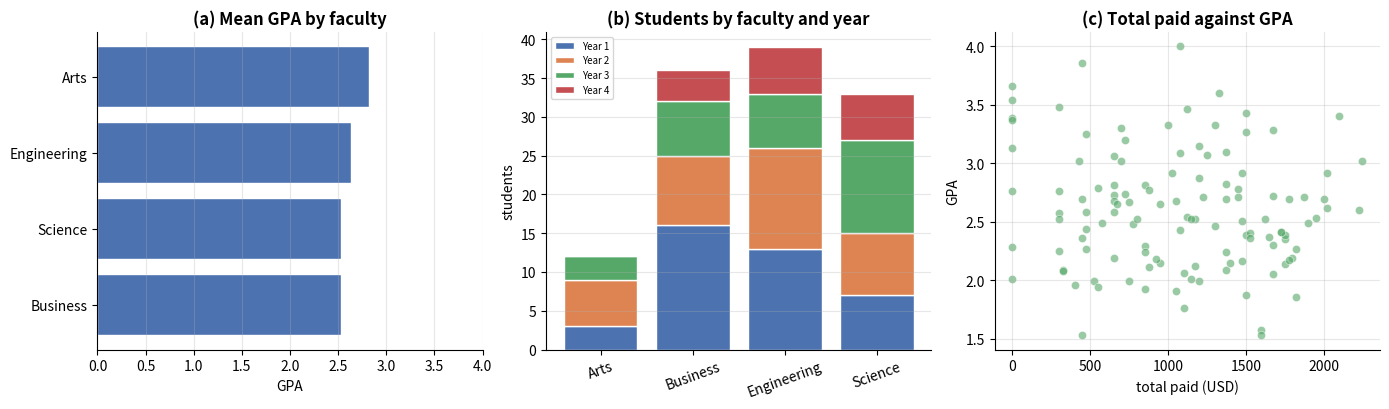

Source code (Python): (Note: this script raises an exception after producing the figure.)
# ---------------------------------------------------------------------------
# All imports for this notebook. Run this cell first.
# ---------------------------------------------------------------------------
import numpy as np
import pandas as pd
import matplotlib.pyplot as plt
import seaborn as sns

# Reproducibility: every dataset in this notebook is generated from this seed,
# so your numbers will match the ones shown in the lecture exactly.
RANDOM_SEED = 42
rng = np.random.default_rng(RANDOM_SEED)

# Consistent, colour-blind-safe plotting defaults for the whole course.
PALETTE = ["#4C72B0", "#DD8452", "#55A868", "#C44E52", "#8172B3", "#937860"]
plt.rcParams.update({
    "figure.figsize": (9, 4.5),
    "figure.dpi": 100,
    "axes.grid": True,
    "axes.spines.top": False,
    "axes.spines.right": False,
    "grid.alpha": 0.3,
    "axes.titlesize": 12,
    "axes.titleweight": "bold",
    "font.size": 10,
})
sns.set_palette(PALETTE)

pd.set_option("display.max_columns", 30)
pd.set_option("display.width", 120)

print("Environment ready.")
print(f"  numpy   {np.__version__}")
print(f"  pandas  {pd.__version__}")
print(f"  seaborn {sns.__version__}")
print(f"  seed    {RANDOM_SEED}")

def generate_tables(n_students: int = 120, seed: int = RANDOM_SEED) -> tuple:
    """Build three related tables: students, payments and a faculty lookup.

    The relationships are deliberately different, so that each join type has a
    natural example:
      students  <-> faculty_info   many-to-one  (a clean lookup)
      students  <-> payments       one-to-many  (several payments per student)

    Parameters
    ----------
    n_students : int
        Number of student records.
    seed : int
        Seed for reproducibility.

    Returns
    -------
    (students, payments, faculty_info) : tuple of pandas.DataFrame
    """
    generator = np.random.default_rng(seed)

    faculties = ["Engineering", "Business", "Science", "Arts"]
    faculty = generator.choice(faculties, size=n_students, p=[0.35, 0.30, 0.20, 0.15])
    ability = generator.normal(0, 1, size=n_students)

    students = pd.DataFrame({
        "student_id": [f"S{2026000 + i}" for i in range(n_students)],
        "faculty": faculty,
        "year_level": generator.choice([1, 2, 3, 4], size=n_students,
                                       p=[0.30, 0.30, 0.25, 0.15]),
        "credits": generator.choice([12, 15, 18], size=n_students, p=[0.25, 0.50, 0.25]),
        "gpa": np.clip(2.6 + ability * 0.5, 0, 4).round(2),
        "attendance_pct": np.clip(78 + ability * 9 + generator.normal(0, 5, n_students),
                                  0, 100).round(1),
    })

    # Payments: one to three per student, and 8 students have paid nothing at all.
    rows = []
    for student_id in students["student_id"]:
        if generator.random() < 0.067:          # roughly 8 of 120
            continue
        for term in generator.choice(["T1", "T2", "T3"],
                                     size=generator.integers(1, 4), replace=False):
            rows.append({
                "student_id": student_id,
                "term": str(term),
                "amount_usd": float(generator.integers(300, 900) // 25 * 25),
            })
    payments = pd.DataFrame(rows).sort_values(["student_id", "term"]).reset_index(drop=True)

    # A clean lookup table: exactly one row per faculty.
    faculty_info = pd.DataFrame({
        "faculty": faculties,
        "building": ["Block A", "Block C", "Block B", "Block D"],
        "dean": ["Dr Sok", "Dr Chan", "Dr Meas", "Dr Phal"],
    })

    return students, payments, faculty_info


students, payments, faculty_info = generate_tables()

print(f"students     : {students.shape[0]:>4} rows x {students.shape[1]} columns")
print(f"payments     : {payments.shape[0]:>4} rows x {payments.shape[1]} columns")
print(f"faculty_info : {faculty_info.shape[0]:>4} rows x {faculty_info.shape[1]} columns")

print("\nstudents:")
print(students.head(4))
print("\npayments:")
print(payments.head(6))
print("\nfaculty_info:")
print(faculty_info)

# Boolean mask and query express the same thing.
by_mask = students[(students["gpa"] > 3.0) & (students["faculty"] == "Science")]
by_query = students.query("gpa > 3.0 and faculty == 'Science'")

print(f"mask : {len(by_mask)} rows")
print(f"query: {len(by_query)} rows")
print("identical:", by_mask.equals(by_query))

print("\nquery avoids repeating the frame name, which helps when there are")
print("several conditions. It cannot be used to assign, and it is slower on")
print("small frames. Use whichever reads better.")

# Sorting by several columns, with a direction for each.
ranked = students.sort_values(["faculty", "gpa"], ascending=[True, False])
print("\nTop two students in each faculty, by GPA:")
print(ranked.groupby("faculty").head(2)[["student_id", "faculty", "gpa"]].to_string(index=False))

# nlargest is sort_values + head, and says what it means.
print("\nFive highest GPAs overall:")
print(students.nlargest(5, "gpa")[["student_id", "faculty", "gpa"]].to_string(index=False))

grouped = students.groupby("faculty")

print("groupby returns:", type(grouped).__name__)
print("It has computed nothing yet. It knows how to split, and waits.\n")

print(f"{'group':<14}{'rows':>6}")
print("-" * 20)
for name, group in grouped:
    print(f"{name:<14}{len(group):>6}")

print("\nThe SPLIT step, made visible. APPLY and COMBINE happen when you ask:")
print(grouped["gpa"].mean().round(3))

# count excludes missing values; size does not. Here they agree, because the
# frame is clean -- so introduce a gap to show the difference.
with_gap = students.copy()
with_gap.loc[with_gap.index[:10], "gpa"] = np.nan

comparison = pd.DataFrame({
    "size": with_gap.groupby("faculty").size(),
    "count_gpa": with_gap.groupby("faculty")["gpa"].count(),
})
comparison["missing"] = comparison["size"] - comparison["count_gpa"]

print("With 10 GPAs removed:")
print(comparison)

print("\nsize()  = how many ROWS are in the group")
print("count() = how many USABLE VALUES the column has in that group")
print("\nThey differ exactly where data is missing. Which you want depends on")
print("the question: 'how many students' or 'how many students we can score'.")

# Named aggregation: different functions on different columns, with names.
summary = students.groupby("faculty").agg(
    n=("student_id", "count"),
    mean_gpa=("gpa", "mean"),
    std_gpa=("gpa", "std"),
    mean_attendance=("attendance_pct", "mean"),
    total_credits=("credits", "sum"),
).round(2)

print(summary)

print("\nEach argument reads output_name=(input_column, function), so the")
print("result needs no renaming afterwards.")

# Grouping by two keys produces a MultiIndex.
two_key = students.groupby(["faculty", "year_level"])["gpa"].mean().round(2)

print("A MultiIndex Series:")
print(two_key.head(8))
print("\nIndex levels:", two_key.index.names)

# reset_index turns the levels back into ordinary columns.
flat = two_key.reset_index()
print("\nAfter reset_index():")
print(flat.head(6))
print("\nThis form is what plotting functions and to_csv expect.")
print("as_index=False in the groupby call does the same thing up front.")

# The three apply-shapes, on the same data, side by side.
print("agg -> ONE ROW PER GROUP")
print(students.groupby("faculty")["gpa"].agg("mean").round(3))
print(f"  shape: {students.groupby('faculty')['gpa'].agg('mean').shape}")

print("\ntransform -> ONE ROW PER ORIGINAL ROW, aligned")
transformed = students.groupby("faculty")["gpa"].transform("mean")
print(transformed.head(5).round(3))
print(f"  shape: {transformed.shape}  (same as the frame: {students.shape[0]})")

print("\nfilter -> A SUBSET OF THE ORIGINAL ROWS (whole groups kept or dropped)")
big = students.groupby("faculty").filter(lambda g: len(g) >= 30)
print(f"  faculties with 30+ students: {sorted(big['faculty'].unique())}")
print(f"  shape: {big.shape}")

print("\nSame grouping, same function, three different output shapes.")

# transform is what lets you compare a row against its own group.
students_ranked = students.copy()
students_ranked["faculty_mean_gpa"] = students.groupby("faculty")["gpa"].transform("mean")
students_ranked["above_faculty_mean"] = (
    students_ranked["gpa"] > students_ranked["faculty_mean_gpa"]
)
students_ranked["rank_in_faculty"] = (
    students.groupby("faculty")["gpa"].rank(ascending=False, method="min").astype(int)
)

print(students_ranked.sort_values(["faculty", "rank_in_faculty"])
      [["student_id", "faculty", "gpa", "faculty_mean_gpa",
        "above_faculty_mean", "rank_in_faculty"]].head(8).to_string(index=False))

print(f"\nStudents above their own faculty mean: "
      f"{int(students_ranked['above_faculty_mean'].sum())} of {len(students_ranked)}")
print("\nThis question cannot be answered with agg alone: it needs the group")
print("statistic placed back beside every original row.")

pivot = students.pivot_table(
    values="gpa",
    index="faculty",
    columns="year_level",
    aggfunc="mean",
    margins=True,
    margins_name="All",
).round(2)

print("Mean GPA by faculty and year level:")
print(pivot)

print("\npivot_table defaults to aggfunc='mean'. State it explicitly — a table")
print("of means where you wanted sums looks entirely plausible.")

print("\nCounts instead of means:")
print(students.pivot_table(values="gpa", index="faculty", columns="year_level",
                           aggfunc="count", fill_value=0))

# crosstab counts two categorical columns against each other.
print("Counts:")
print(pd.crosstab(students["faculty"], students["year_level"], margins=True))

print("\nAs row percentages:")
print((pd.crosstab(students["faculty"], students["year_level"], normalize="index") * 100)
      .round(1))

# Start from the long (tidy) form: one row per observation.
long_form = students.groupby(["faculty", "year_level"])["gpa"].mean().round(2).reset_index()
print("LONG form — one row per faculty-year combination:")
print(long_form.head(6))
print(f"shape: {long_form.shape}")

# pivot goes long -> wide.
wide_form = long_form.pivot(index="faculty", columns="year_level", values="gpa")
print("\nWIDE form — year levels across the top:")
print(wide_form)
print(f"shape: {wide_form.shape}")

# melt goes wide -> long again.
back_to_long = wide_form.reset_index().melt(
    id_vars="faculty", var_name="year_level", value_name="gpa"
)
print("\nMelted back to long:")
print(back_to_long.head(4))
print(f"shape: {back_to_long.shape}")

print("\nWide is easier to read. Long is easier to compute with, and is what")
print("plotting functions expect. Convert at the last moment, for display.")

# pivot requires the index/column pair to be unique. When it is not, it raises.
duplicated_input = pd.DataFrame({
    "faculty": ["Engineering", "Engineering", "Business"],
    "year_level": [1, 1, 2],          # Engineering/1 appears twice
    "gpa": [2.8, 3.1, 2.5],
})

try:
    duplicated_input.pivot(index="faculty", columns="year_level", values="gpa")
except ValueError as exc:
    print("pivot raises when the combination is not unique:")
    print(f"  ValueError: {str(exc)[:70]}...")

print("\npivot_table handles it, because it aggregates:")
print(duplicated_input.pivot_table(index="faculty", columns="year_level",
                                   values="gpa", aggfunc="mean"))
print("\nThat is the difference between the two: pivot reshapes, pivot_table")
print("reshapes AND aggregates.")

# many-to-one: many students, one row per faculty. The safe, common case.
enriched = pd.merge(students, faculty_info, on="faculty", how="left",
                    validate="many_to_one")

print(f"students {students.shape} + faculty_info {faculty_info.shape}")
print(f"  -> {enriched.shape}")
print(f"\nRow count unchanged: {len(enriched) == len(students)}")
print(enriched[["student_id", "faculty", "building", "dean"]].head())

print("\nvalidate='many_to_one' asserts that the RIGHT side has unique keys.")
print("If faculty_info ever gained a duplicate row, this raises instead of")
print("silently doubling every matching student.")

# The four join types, on the student/payment relationship.
paid_ids = set(payments["student_id"])
all_ids = set(students["student_id"])

print(f"students with at least one payment : {len(all_ids & paid_ids)}")
print(f"students with no payment           : {len(all_ids - paid_ids)}")

print(f"\n{'how':<10}{'rows':>8}{'students kept':>16}")
print("-" * 34)
for how in ["inner", "left", "right", "outer"]:
    joined = pd.merge(students, payments, on="student_id", how=how)
    print(f"{how:<10}{len(joined):>8}{joined['student_id'].nunique():>16}")

print("\n'inner' drops the students who never paid. 'left' keeps them, with")
print("NaN in the payment columns. Which is correct depends entirely on the")
print("question: 'what did we collect' or 'who has not paid'.")

# indicator answers "which rows failed to match?"
checked = pd.merge(students, payments, on="student_id", how="outer", indicator=True)

print("Match status:")
print(checked["_merge"].value_counts())

unpaid = checked[checked["_merge"] == "left_only"]
print(f"\n{len(unpaid)} students appear in `students` but not in `payments`:")
print(unpaid[["student_id", "faculty", "gpa"]].head().to_string(index=False))

print("\nThis is usually the most interesting output of a join that did not")
print("behave as expected.")

# A lookup table that accidentally lists Engineering twice. This happens in
# real data all the time: two sources concatenated, or a re-export appended.
broken_lookup = pd.concat([
    faculty_info,
    pd.DataFrame([{"faculty": "Engineering", "building": "Block A",
                   "dean": "Dr Sok"}]),
], ignore_index=True)

print("The lookup table now has one duplicated row:")
print(broken_lookup)
print(f"\n{len(faculty_info)} rows -> {len(broken_lookup)} rows")

n_engineering = int((students["faculty"] == "Engineering").sum())
print(f"\nEngineering students in `students`: {n_engineering}")

# Merge against the broken lookup. No error, no warning.
exploded = pd.merge(students, broken_lookup, on="faculty", how="left")

print(f"students  : {len(students)} rows")
print(f"merged    : {len(exploded)} rows")
print(f"difference: {len(exploded) - len(students)} extra rows appeared")

print("\nEvery Engineering student is now duplicated:")
print(exploded[exploded["faculty"] == "Engineering"]
      [["student_id", "faculty", "building"]].head(6).to_string(index=False))

print("\nAnd the damage, in the numbers people actually report:")
print(f"  total credits, correct : {students['credits'].sum():>8,}")
print(f"  total credits, exploded: {exploded['credits'].sum():>8,}")
print(f"  mean GPA, correct      : {students['gpa'].mean():>8.4f}")
print(f"  mean GPA, exploded     : {exploded['gpa'].mean():>8.4f}")

print("\nThe sum is badly wrong. The mean is barely changed — which is exactly")
print("what makes this hard to notice. A doubled group shifts the mean only")
print("as far as that group differs from the rest.")

# The defence: state the relationship you expect.
try:
    pd.merge(students, broken_lookup, on="faculty", how="left",
             validate="many_to_one")
except pd.errors.MergeError as exc:
    print("With validate='many_to_one':")
    print(f"  MergeError: {exc}")

print("\n" + "=" * 70)
print("THE RULE")
print("=" * 70)
print("  State your expectation on EVERY merge:")
print()
print("    one_to_one    keys unique on both sides")
print("    one_to_many   keys unique on the LEFT")
print("    many_to_one   keys unique on the RIGHT   <- lookups")
print("    many_to_many  no check (the default)")
print()
print("  It costs one argument, and it converts a silent corruption of your")
print("  results into a loud failure at the line that caused it.")
print()
print("  Second defence: compare len() before and after, every time.")

# A correct analysis, using the joined tables.
totals = payments.groupby("student_id")["amount_usd"].agg(
    n_payments="count", total_paid="sum"
).reset_index()

full = (
    students
    .merge(faculty_info, on="faculty", how="left", validate="many_to_one")
    .merge(totals, on="student_id", how="left", validate="one_to_one")
)
full["total_paid"] = full["total_paid"].fillna(0.0)
full["n_payments"] = full["n_payments"].fillna(0).astype(int)

print(f"students {len(students)} -> full {len(full)}  (unchanged, as intended)")

by_faculty = full.groupby("faculty").agg(
    n=("student_id", "count"),
    mean_gpa=("gpa", "mean"),
    total_paid=("total_paid", "sum"),
    mean_paid=("total_paid", "mean"),
    unpaid=("n_payments", lambda s: int((s == 0).sum())),
).round(2)

print("\n", by_faculty)

fig, axes = plt.subplots(1, 3, figsize=(14, 4.2))

order = by_faculty.sort_values("mean_gpa").index
axes[0].barh(order, by_faculty.loc[order, "mean_gpa"],
             color=PALETTE[0], edgecolor="white")
axes[0].set_xlim(0, 4)
axes[0].set_title("(a) Mean GPA by faculty")
axes[0].set_xlabel("GPA")
axes[0].grid(axis="y", alpha=0)

pivot_counts = pd.crosstab(students["faculty"], students["year_level"])
bottom = np.zeros(len(pivot_counts))
for i, year in enumerate(pivot_counts.columns):
    axes[1].bar(pivot_counts.index, pivot_counts[year], bottom=bottom,
                label=f"Year {year}", color=PALETTE[i], edgecolor="white")
    bottom += pivot_counts[year].to_numpy()
axes[1].set_title("(b) Students by faculty and year")
axes[1].set_ylabel("students")
axes[1].legend(fontsize=7)
axes[1].tick_params(axis="x", rotation=20)
axes[1].grid(axis="x", alpha=0)

axes[2].scatter(full["total_paid"], full["gpa"], s=35, alpha=0.6,
                color=PALETTE[2], edgecolor="white", linewidth=0.5)
axes[2].set_title("(c) Total paid against GPA")
axes[2].set_xlabel("total paid (USD)")
axes[2].set_ylabel("GPA")

plt.tight_layout()
plt.show()

print(f"Correlation, total paid and GPA: r = {full['total_paid'].corr(full['gpa']):.3f}")
print("Near zero, as expected — the payment amounts were generated independently")
print("of ability. A non-zero result here would have indicated a bug in the")
print("data generator, which is one use for a correlation you expect to be nil.")

# TODO 1: the five Science students with the highest attendance.
top_science = None  # replace this line

print(top_science)

# Verification for Task 1.
expected = (students[students["faculty"] == "Science"]
            .nlargest(5, "attendance_pct")[["student_id", "gpa", "attendance_pct"]])

if top_science is None:
    print("Not complete: `top_science` is still None.")
elif not isinstance(top_science, pd.DataFrame):
    print(f"Expected a DataFrame, got {type(top_science).__name__}.")
elif list(top_science.columns) != ["student_id", "gpa", "attendance_pct"]:
    print(f"Columns should be ['student_id', 'gpa', 'attendance_pct'], "
          f"got {list(top_science.columns)}")
elif len(top_science) != 5:
    print(f"Expected 5 rows, got {len(top_science)}.")
elif not np.allclose(top_science["attendance_pct"].to_numpy(),
                     expected["attendance_pct"].to_numpy()):
    print("The rows do not match the five highest Science attendances.")
    print("Did you filter to Science before sorting?")
else:
    print("Task 1 complete.")

# TODO 2: build the summary with named aggregation.
year_summary = None  # replace this line

print(year_summary)

# Verification for Task 2.
if year_summary is None:
    print("Not complete: `year_summary` is still None.")
elif not isinstance(year_summary, pd.DataFrame):
    print(f"Expected a DataFrame, got {type(year_summary).__name__}.")
elif list(year_summary.columns) != ["n", "mean_gpa", "max_gpa", "total_credits"]:
    print(f"Columns should be ['n', 'mean_gpa', 'max_gpa', 'total_credits'], "
          f"got {list(year_summary.columns)}")
    print("Named aggregation sets the output names for you.")
elif len(year_summary) != 4:
    print(f"Expected 4 rows (one per year level), got {len(year_summary)}.")
else:
    reference = students.groupby("year_level").agg(
        n=("student_id", "count"), mean_gpa=("gpa", "mean"),
        max_gpa=("gpa", "max"), total_credits=("credits", "sum"))
    if not np.allclose(year_summary.sort_index().to_numpy().astype(float),
                       reference.sort_index().to_numpy().astype(float)):
        print("The values do not match. Check which column each function is applied to.")
    else:
        print("Task 2 complete.")

compare = students.copy()

# TODO 3a: the mean GPA of each student's year level, one value per row.
compare["year_mean_gpa"] = None

# TODO 3b: the difference between the student's GPA and their year mean.
compare["gpa_vs_year"] = None

# TODO 3c: how many students are above their own year mean?
n_above = None

print(compare[["student_id", "year_level", "gpa", "year_mean_gpa", "gpa_vs_year"]]
      .head(6).round(3).to_string(index=False))
print(f"\nAbove their own year mean: {n_above}")

# Verification for Task 3.
reference_mean = students.groupby("year_level")["gpa"].transform("mean")
reference_diff = students["gpa"] - reference_mean
reference_above = int((reference_diff > 0).sum())

problems = []
if compare["year_mean_gpa"].isna().all():
    problems.append("year_mean_gpa was not filled in")
elif not np.allclose(compare["year_mean_gpa"].to_numpy(dtype=float),
                     reference_mean.to_numpy()):
    problems.append("year_mean_gpa does not match the per-year mean "
                    "(did you use transform, not agg?)")

if compare["gpa_vs_year"].isna().all():
    problems.append("gpa_vs_year was not filled in")
elif not np.allclose(compare["gpa_vs_year"].to_numpy(dtype=float),
                     reference_diff.to_numpy()):
    problems.append("gpa_vs_year should be gpa minus year_mean_gpa")

if n_above is None:
    problems.append("n_above is still None")
elif int(n_above) != reference_above:
    problems.append(f"n_above should be {reference_above}, got {n_above}")

if problems:
    print("Not complete:")
    for p in problems:
        print("  -", p)
else:
    print(f"Task 3 complete. {n_above} students are above their own year mean.")

# TODO 4a: one row per student, with total_paid and n_payments.
payment_totals = None

# TODO 4b: left-join onto students, with the right validate value.
student_payments = None

# TODO 4c: fill the missing totals with 0.0 and 0.

if student_payments is not None:
    print(f"students        : {len(students)} rows")
    print(f"student_payments: {len(student_payments)} rows")
    print(student_payments[["student_id", "faculty", "total_paid", "n_payments"]]
          .head(6).to_string(index=False))

# Verification for Task 4.
if student_payments is None:
    print("Not complete: `student_payments` is still None.")
elif len(student_payments) != len(students):
    print(f"Expected {len(students)} rows, got {len(student_payments)}.")
    if len(student_payments) > len(students):
        print("More rows than students means the join multiplied them —")
        print("aggregate `payments` to one row per student BEFORE merging.")
    else:
        print("Fewer rows means an inner join dropped the students who never paid.")
else:
    problems = []
    for column in ["total_paid", "n_payments"]:
        if column not in student_payments.columns:
            problems.append(f"missing column {column!r}")
    if not problems:
        if student_payments[["total_paid", "n_payments"]].isna().any().any():
            problems.append("some totals are still NaN — fill them with 0")
        else:
            reference = (payments.groupby("student_id")["amount_usd"].sum()
                         .reindex(students["student_id"]).fillna(0.0))
            got = student_payments.set_index("student_id")["total_paid"]
            if not np.allclose(got.reindex(students["student_id"]).to_numpy(),
                               reference.to_numpy()):
                problems.append("total_paid does not match the per-student sums")
            n_zero = int((student_payments["n_payments"] == 0).sum())
            if n_zero == 0:
                problems.append("no student has n_payments == 0; some students "
                                "never paid and must be kept by the left join")
    if problems:
        print("Not complete:")
        for p in problems:
            print("  -", p)
    else:
        print(f"Task 4 complete. {len(student_payments)} rows, "
              f"{int((student_payments['n_payments'] == 0).sum())} students with no payment.")

# Problem 1 — starter code.

def summarise_by(df: pd.DataFrame, group_cols, specs: dict) -> pd.DataFrame:
    """Group a frame and apply named aggregations.

    Parameters
    ----------
    df : pandas.DataFrame
        The frame to summarise. Not modified.
    group_cols : str or list of str
        Column(s) to group by.
    specs : dict
        Maps output_name -> (input_column, function).

    Returns
    -------
    pandas.DataFrame
        One row per group, grouping columns first, then the summaries,
        then n_rows.

    Raises
    ------
    KeyError
        If a named column is absent.
    ValueError
        If specs is empty.
    """
    # TODO: implement as described above.
    raise NotImplementedError("Complete summarise_by()")


out = summarise_by(students, "faculty", {
    "mean_gpa": ("gpa", "mean"),
    "max_gpa": ("gpa", "max"),
    "total_credits": ("credits", "sum"),
})
print(out.round(2))

print("\nGrouped by two columns:")
print(summarise_by(students, ["faculty", "year_level"],
                   {"mean_gpa": ("gpa", "mean")}).round(2).head(6))

# Problem 1 — validation. All assertions must pass.

sample = pd.DataFrame({
    "team":   ["A", "A", "B", "B", "B", "C"],
    "region": ["N", "N", "N", "S", "S", "S"],
    "score":  [10.0, 20.0, 5.0, 7.0, 9.0, 4.0],
    "units":  [1, 2, 3, 4, 5, 6],
})

out = summarise_by(sample, "team", {"mean_score": ("score", "mean")})

# --- structure ---
assert isinstance(out, pd.DataFrame), "summarise_by must return a DataFrame"
assert list(out.columns) == ["team", "mean_score", "n_rows"], (
    f"Columns should be the grouping column, then the specs, then n_rows; "
    f"got {list(out.columns)}"
)
assert isinstance(out.index, pd.RangeIndex), (
    "Grouping columns must be ordinary columns, not the index — use as_index=False "
    "or reset_index()"
)
assert len(out) == 3, f"Three teams, so three rows; got {len(out)}"

# --- values ---
assert out["team"].tolist() == ["A", "B", "C"], "Rows must be sorted by the grouping column"
assert np.isclose(out.loc[0, "mean_score"], 15.0)
assert out["n_rows"].tolist() == [2, 3, 1], f"n_rows should be [2, 3, 1]; got {out['n_rows'].tolist()}"

# --- spec order is preserved, and n_rows is last ---
multi = summarise_by(sample, "team", {
    "total": ("score", "sum"),
    "biggest": ("score", "max"),
    "units": ("units", "sum"),
})
assert list(multi.columns) == ["team", "total", "biggest", "units", "n_rows"], (
    f"Summary columns must follow the order of `specs`; got {list(multi.columns)}"
)

# --- grouping by several columns ---
two = summarise_by(sample, ["team", "region"], {"mean_score": ("score", "mean")})
assert list(two.columns) == ["team", "region", "mean_score", "n_rows"]
assert len(two) == 4, f"A/N, B/N, B/S, C/S is four groups; got {len(two)}"
assert two["team"].tolist() == ["A", "B", "B", "C"], "Sorted by the grouping columns"

# --- a string and a one-element list behave the same ---
as_string = summarise_by(sample, "team", {"m": ("score", "mean")})
as_list = summarise_by(sample, ["team"], {"m": ("score", "mean")})
assert as_string.equals(as_list), "A string group_cols must behave like a one-element list"

# --- the input is untouched ---
before = sample.copy()
_ = summarise_by(sample, "team", {"m": ("score", "mean")})
assert sample.equals(before), "summarise_by must not modify its input"

# --- errors ---
try:
    summarise_by(sample, "nope", {"m": ("score", "mean")})
except KeyError:
    pass
else:
    raise AssertionError("A missing grouping column must raise KeyError")

try:
    summarise_by(sample, "team", {"m": ("nope", "mean")})
except KeyError:
    pass
else:
    raise AssertionError("A missing input column in specs must raise KeyError")

try:
    summarise_by(sample, "team", {})
except ValueError:
    pass
else:
    raise AssertionError("An empty specs dict must raise ValueError")

# --- it works on the notebook's own data ---
real = summarise_by(students, "faculty", {"mean_gpa": ("gpa", "mean")})
assert len(real) == students["faculty"].nunique()
assert real["n_rows"].sum() == len(students), "n_rows must account for every input row"

print("Problem 1: all assertions passed.")

# Problem 2 — starter code.

def safe_merge(left: pd.DataFrame, right: pd.DataFrame, on: str,
               how: str = "left", expect=None) -> tuple:
    """Merge two frames and report what the join did to the row count.

    Parameters
    ----------
    left, right : pandas.DataFrame
        Frames to join. Neither is modified.
    on : str
        The key column, which must exist in both.
    how : str
        Join type, passed to pd.merge.
    expect : str or None
        Passed to pd.merge as `validate`. A violation raises MergeError.

    Returns
    -------
    (pandas.DataFrame, dict)

    Raises
    ------
    KeyError
        If `on` is absent from either frame.
    pandas.errors.MergeError
        If `expect` is given and the relationship does not hold.
    """
    # TODO: implement as described above.
    raise NotImplementedError("Complete safe_merge()")


merged, report = safe_merge(students, faculty_info, on="faculty",
                            how="left", expect="many_to_one")
print("A well-behaved lookup join:")
for key, value in report.items():
    print(f"  {key:<16} {value}")

# Problem 2 — validation. All assertions must pass.

left_frame = pd.DataFrame({
    "key": ["a", "b", "c", "d"],
    "value": [1, 2, 3, 4],
})
right_clean = pd.DataFrame({
    "key": ["a", "b", "c"],
    "label": ["A", "B", "C"],
})
right_dupes = pd.DataFrame({
    "key": ["a", "a", "b"],
    "label": ["A1", "A2", "B"],
})

# --- a clean many-to-one join ---
merged, report = safe_merge(left_frame, right_clean, on="key", how="left")

assert isinstance(merged, pd.DataFrame), "The first return value must be a DataFrame"
assert isinstance(report, dict), "The second return value must be a dict"

expected_keys = {"rows_left", "rows_right", "rows_out", "row_change",
                 "left_unique", "right_unique", "unmatched_left", "exploded"}
assert set(report.keys()) == expected_keys, (
    f"Report keys must be exactly {sorted(expected_keys)}; got {sorted(report.keys())}"
)

assert report["rows_left"] == 4
assert report["rows_right"] == 3
assert report["rows_out"] == 4, "A left join on unique keys keeps the left row count"
assert report["row_change"] == 0
assert report["left_unique"] is True
assert report["right_unique"] is True
assert report["unmatched_left"] == 1, "'d' has no match in right_clean"
assert report["exploded"] is False

for key in ["left_unique", "right_unique", "exploded"]:
    assert isinstance(report[key], bool), f"{key} must be a Python bool"
for key in ["rows_left", "rows_right", "rows_out", "row_change", "unmatched_left"]:
    assert isinstance(report[key], int), f"{key} must be a Python int"

# --- a join that explodes, detected and reported ---
merged2, report2 = safe_merge(left_frame, right_dupes, on="key", how="left")
assert report2["right_unique"] is False, "right_dupes has a repeated key"
assert report2["rows_out"] == 5, (
    f"'a' appears twice on the right, so it produces 2 rows; total 5. Got {report2['rows_out']}"
)
assert report2["row_change"] == 1
assert report2["exploded"] is True, "rows_out > rows_left must set exploded"

# --- validate is passed through and is NOT caught ---
try:
    safe_merge(left_frame, right_dupes, on="key", how="left", expect="many_to_one")
except pd.errors.MergeError:
    pass
else:
    raise AssertionError(
        "With expect='many_to_one' and duplicate right keys, MergeError must propagate"
    )

# --- a valid expectation does not raise ---
merged3, report3 = safe_merge(left_frame, right_clean, on="key",
                              how="left", expect="one_to_one")
assert report3["rows_out"] == 4

# --- unmatched_left counts DISTINCT KEYS, not rows ---
left_repeats = pd.DataFrame({"key": ["x", "x", "y"], "v": [1, 2, 3]})
_, report4 = safe_merge(left_repeats, right_clean, on="key", how="left")
assert report4["left_unique"] is False
assert report4["unmatched_left"] == 2, (
    f"'x' and 'y' are both unmatched — 2 distinct keys, not 3 rows. "
    f"Got {report4['unmatched_left']}"
)

# --- a missing key column raises KeyError ---
for bad_left, bad_right in [(left_frame.rename(columns={"key": "k"}), right_clean),
                            (left_frame, right_clean.rename(columns={"key": "k"}))]:
    try:
        safe_merge(bad_left, bad_right, on="key")
    except KeyError:
        pass
    else:
        raise AssertionError("A missing key column must raise KeyError")

# --- inputs are untouched ---
before_left, before_right = left_frame.copy(), right_clean.copy()
_ = safe_merge(left_frame, right_clean, on="key")
assert left_frame.equals(before_left) and right_clean.equals(before_right), (
    "safe_merge must not modify its inputs"
)

# --- it works on the notebook's own tables ---
real_merged, real_report = safe_merge(students, faculty_info, on="faculty",
                                      how="left", expect="many_to_one")
assert real_report["exploded"] is False
assert real_report["rows_out"] == len(students)
assert real_report["unmatched_left"] == 0, "Every faculty appears in the lookup"

print("Problem 2: all assertions passed.")
